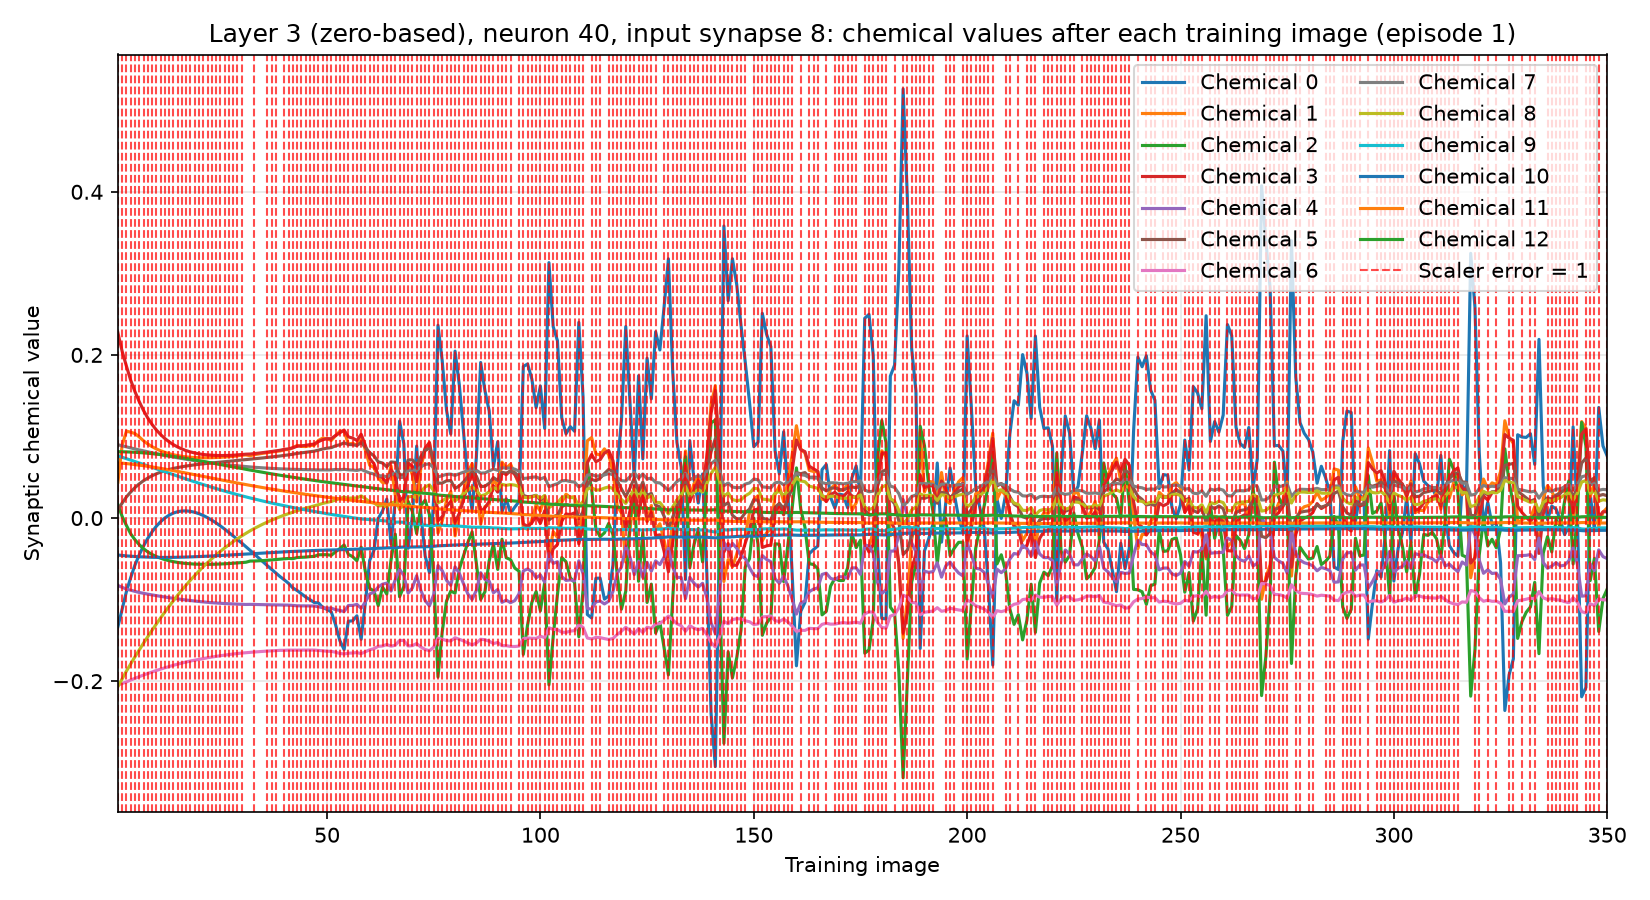

The data file committed next to this chart (first rows):
training_image, input_synapse, output_neuron, chemical, value, scaler_error, correct_class_probability
1, 8, 40, 0, -0.1332, 1, 0.01913
1, 8, 40, 1, 0.04392, 1, 0.01913
1, 8, 40, 2, 0.01651, 1, 0.01913
1, 8, 40, 3, 0.227, 1, 0.01913
1, 8, 40, 4, -0.08269, 1, 0.01913
1, 8, 40, 5, 0.01023, 1, 0.01913
1, 8, 40, 6, -0.2048, 1, 0.01913
1, 8, 40, 7, 0.08987, 1, 0.01913
1, 8, 40, 8, -0.2066, 1, 0.01913
1, 8, 40, 9, 0.07628, 1, 0.01913
1, 8, 40, 10, -0.04534, 1, 0.01913
1, 8, 40, 11, 0.06785, 1, 0.01913
1, 8, 40, 12, 0.08135, 1, 0.01913
2, 8, 40, 0, -0.1115, 1, 0.02503
2, 8, 40, 1, 0.08954, 1, 0.02503
2, 8, 40, 2, 0.001876, 1, 0.02503
2, 8, 40, 3, 0.2042, 1, 0.02503
2, 8, 40, 4, -0.08496, 1, 0.02503
2, 8, 40, 5, 0.01842, 1, 0.02503
2, 8, 40, 6, -0.2028, 1, 0.02503
2, 8, 40, 7, 0.08851, 1, 0.02503
2, 8, 40, 8, -0.197, 1, 0.02503
2, 8, 40, 9, 0.0745, 1, 0.02503
2, 8, 40, 10, -0.04591, 1, 0.02503
2, 8, 40, 11, 0.06733, 1, 0.02503
2, 8, 40, 12, 0.08126, 1, 0.02503
3, 8, 40, 0, -0.08993, 1, 0.0167
3, 8, 40, 1, 0.1066, 1, 0.0167
3, 8, 40, 2, -0.009166, 1, 0.0167
3, 8, 40, 3, 0.1862, 1, 0.0167
3, 8, 40, 4, -0.08721, 1, 0.0167
3, 8, 40, 5, 0.02596, 1, 0.0167
3, 8, 40, 6, -0.2009, 1, 0.0167
3, 8, 40, 7, 0.08726, 1, 0.0167
3, 8, 40, 8, -0.1876, 1, 0.0167
3, 8, 40, 9, 0.07272, 1, 0.0167
3, 8, 40, 10, -0.04643, 1, 0.0167
3, 8, 40, 11, 0.06678, 1, 0.0167
3, 8, 40, 12, 0.08112, 1, 0.0167
4, 8, 40, 0, -0.07299, 1, 0.01865
4, 8, 40, 1, 0.1052, 1, 0.01865
4, 8, 40, 2, -0.01939, 1, 0.01865
4, 8, 40, 3, 0.1689, 1, 0.01865
4, 8, 40, 4, -0.08848, 1, 0.01865
4, 8, 40, 5, 0.03196, 1, 0.01865
4, 8, 40, 6, -0.1986, 1, 0.01865
4, 8, 40, 7, 0.08596, 1, 0.01865
4, 8, 40, 8, -0.1788, 1, 0.01865
4, 8, 40, 9, 0.07102, 1, 0.01865
4, 8, 40, 10, -0.04683, 1, 0.01865
4, 8, 40, 11, 0.0662, 1, 0.01865
4, 8, 40, 12, 0.08092, 1, 0.01865
5, 8, 40, 0, -0.05753, 1, 0.03455
5, 8, 40, 1, 0.1036, 1, 0.03455
5, 8, 40, 2, -0.02667, 1, 0.03455
5, 8, 40, 3, 0.1549, 1, 0.03455
5, 8, 40, 4, -0.08995, 1, 0.03455
5, 8, 40, 5, 0.03736, 1, 0.03455
5, 8, 40, 6, -0.1965, 1, 0.03455
5, 8, 40, 7, 0.08472, 1, 0.03455
... 4,490 more rows
